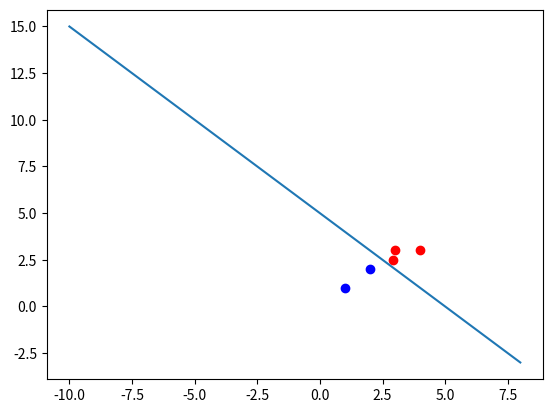

The matplotlib source for this figure:
import numpy as np 
import matplotlib.pyplot as plt 

class GZ():
    def __init__(self,data):
        self.data = data
        n = len(data[0][0])
        self.data = data
        self.w = np.zeros(n)
        self.b = 0

    def func(self,x,yi):
        self.w = self.w + yi*np.asarray(x) 
        self.b = self.b + yi
        # print(self.w)
        # print(self.b)

    def h(self):
        tmp = 0
        for n in range(300):
            if (np.inner(self.data[tmp][0],self.w) + self.b)*self.data[tmp][1] <=0:
                self.func(self.data[tmp][0],self.data[tmp][1])
                tmp = 0
            else :
                tmp = tmp + 1
            if tmp == len(data):
                break
        return (self.w,self.b)

    def show(self):
        self.xx,self.yy = tuple(self.h()[0])
        self.b = self.h()[1]
        self.x = np.arange(-10,10,2)
        self.y = (-self.x*self.xx-self.b)/self.yy 
        self.data1 = [i[0] for i in self.data if i[1] == 1]
        self.datax1 = [i[0] for i in self.data1]
        self.datay1 = [i[1] for i in self.data1]
        self.data2 = [i[0] for i in self.data if i[1] == -1]
        self.datax2 = [i[0] for i in self.data2]
        self.datay2 = [i[1] for i in self.data2]
        plt.plot(self.datax1,self.datay1,'ro')
        plt.plot(self.datax2,self.datay2,'bo')
        plt.plot(self.x,self.y)
        plt.plot()
        plt.show()
        


        

data = [[[3,3],1],[[4,3],1],[[1,1],-1],[[2,2],-1],[[2.9,2.5],1]]
      
        
a = GZ(data)
a.show()
# print(a.h())
# xx,yy = tuple(a.h()[0])
# b = a.h()[1]
# # print(b)
# # print(x,y)
# data1 = [i[0] for i in data]
# datax = [i[0] for i in data1]
# datay = [i[1] for i in data1]
# x = np.arange(-5,5,0.2)
# y= (-x*xx -b )/yy
# print(x)
# plt.plot(datax,datay,'ro')
# plt.plot(x,y)
# plt.plot()
# plt.show()
